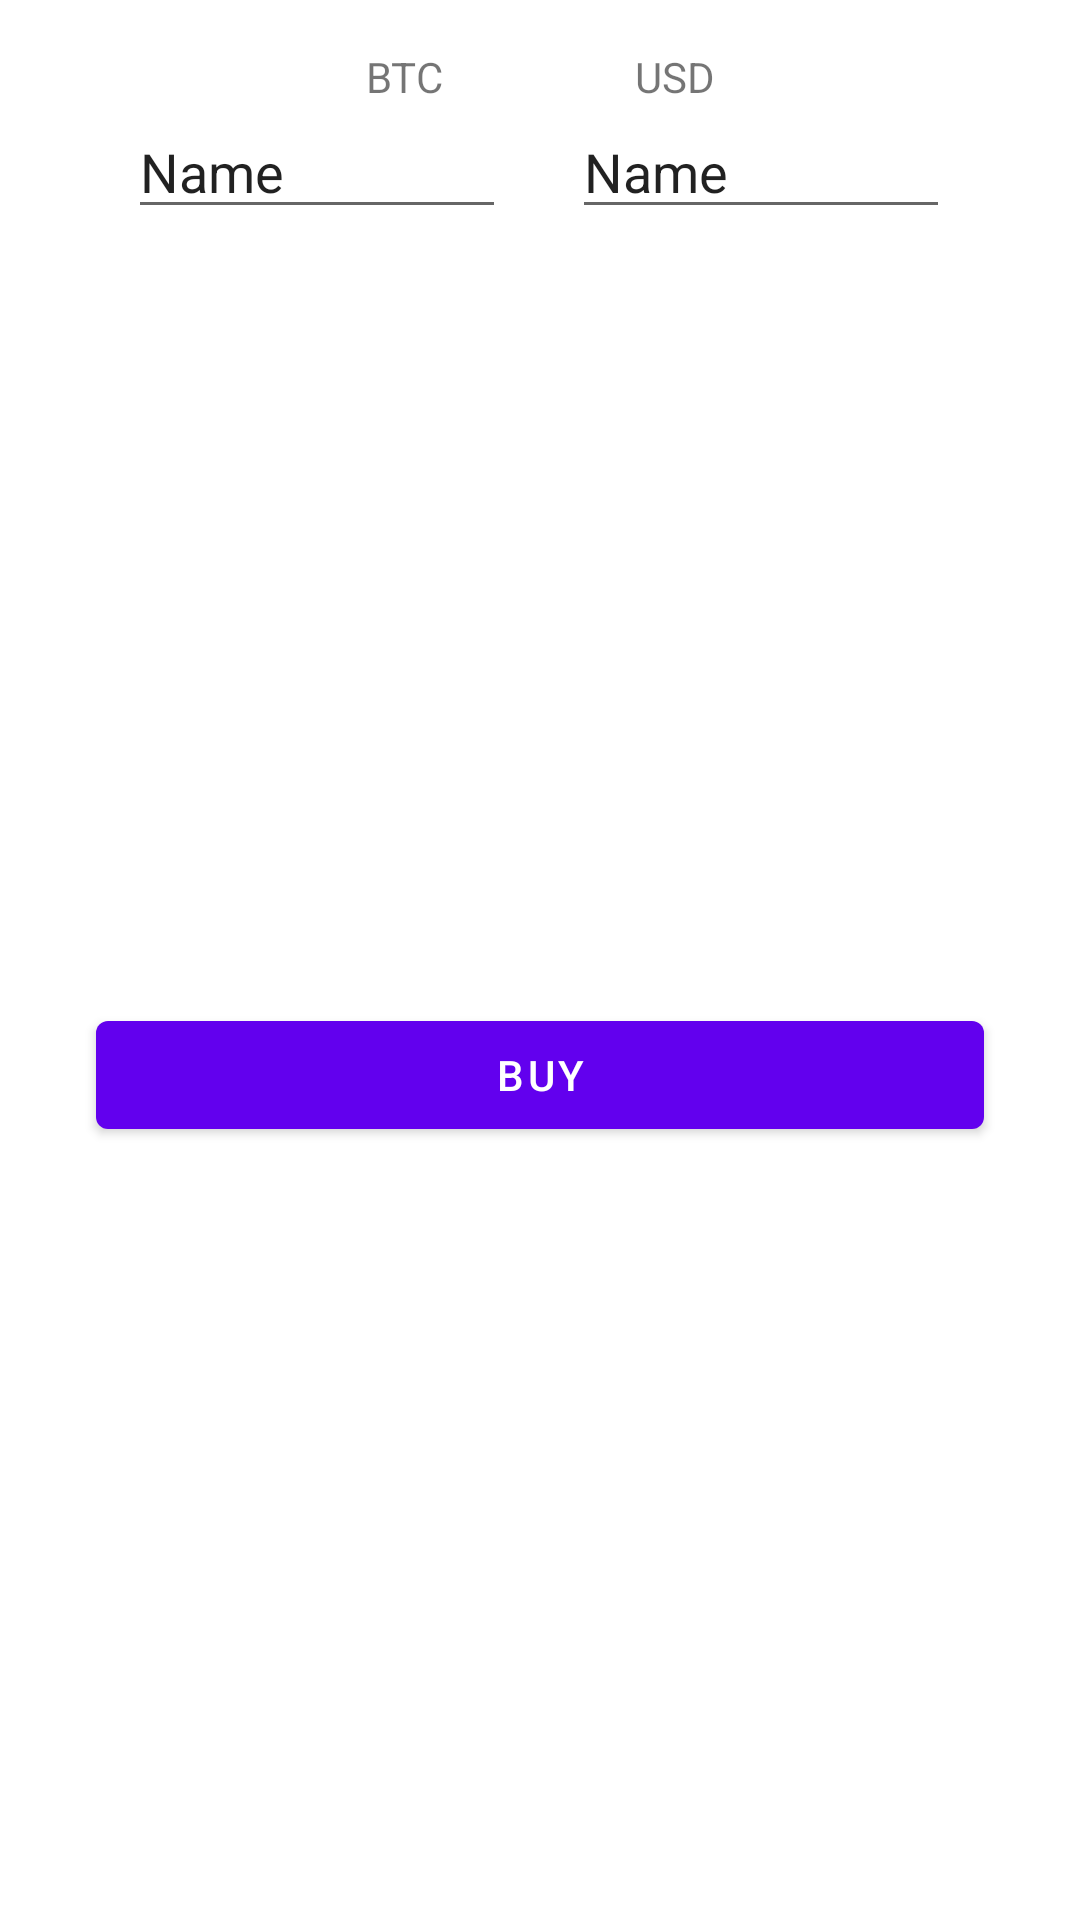

Produce the Android XML layout that renders to this screen, including the resource entries it uses.
<!-- AndroidManifest.xml: application theme Theme.CryptoTrade -->
<!-- res/layout/bottom_sheet_buy.xml -->
<?xml version="1.0" encoding="utf-8"?>
<androidx.constraintlayout.widget.ConstraintLayout xmlns:android="http://schemas.android.com/apk/res/android"
    xmlns:app="http://schemas.android.com/apk/res-auto"
    xmlns:tools="http://schemas.android.com/tools"
    android:layout_width="match_parent"
    android:layout_height="wrap_content"
    app:behavior_hideable="true"
    app:behavior_peekHeight="56dp"
    app:layout_behavior="android.support.design.widget.BottomSheetBehavior">

    <TextView
        android:id="@+id/tvBuyCryptocurrency"
        android:layout_width="wrap_content"
        android:layout_height="wrap_content"
        android:layout_marginStart="128dp"
        android:layout_marginTop="16dp"
        android:layout_marginEnd="32dp"
        android:text="BTC"
        app:layout_constraintEnd_toStartOf="@+id/imageView"
        app:layout_constraintHorizontal_bias="0.5"
        app:layout_constraintStart_toStartOf="parent"
        app:layout_constraintTop_toTopOf="parent" />

    <ImageView
        android:id="@+id/imageView"
        android:layout_width="wrap_content"
        android:layout_height="wrap_content"
        android:layout_marginTop="16dp"
        app:layout_constraintEnd_toStartOf="@+id/tvUsd"
        app:layout_constraintHorizontal_bias="0.5"
        app:layout_constraintStart_toEndOf="@+id/tvBuyCryptocurrency"
        app:layout_constraintTop_toTopOf="parent"
        app:srcCompat="@drawable/ic_baseline_compare_arrows_24" />

    <TextView
        android:id="@+id/tvUsd"
        android:layout_width="wrap_content"
        android:layout_height="wrap_content"
        android:layout_marginStart="32dp"
        android:layout_marginTop="16dp"
        android:layout_marginEnd="128dp"
        android:text="USD"
        app:layout_constraintEnd_toEndOf="parent"
        app:layout_constraintHorizontal_bias="0.5"
        app:layout_constraintStart_toEndOf="@+id/imageView"
        app:layout_constraintTop_toTopOf="parent" />

    <EditText
        android:id="@+id/etBuyInputCrypto"
        android:layout_width="wrap_content"
        android:layout_height="wrap_content"
        android:layout_marginStart="32dp"
        android:ems="6"
        android:inputType="numberDecimal"
        android:text="Name"
        app:layout_constraintEnd_toStartOf="@+id/imageView"
        app:layout_constraintStart_toStartOf="parent"
        app:layout_constraintTop_toBottomOf="@+id/tvBuyCryptocurrency" />

    <EditText
        android:id="@+id/etBuyInputUsd"
        android:layout_width="wrap_content"
        android:layout_height="wrap_content"
        android:layout_marginEnd="32dp"
        android:ems="6"
        android:inputType="numberDecimal"
        android:text="Name"
        app:layout_constraintEnd_toEndOf="parent"
        app:layout_constraintStart_toEndOf="@+id/imageView"
        app:layout_constraintTop_toBottomOf="@+id/tvUsd" />

    <Button
        android:id="@+id/btnPopupBuy"
        android:layout_width="match_parent"
        android:layout_height="wrap_content"
        android:layout_marginStart="32dp"
        android:layout_marginTop="16dp"
        android:layout_marginEnd="32dp"
        android:layout_marginBottom="16dp"
        android:text="Buy"
        app:layout_constraintBottom_toBottomOf="parent"
        app:layout_constraintEnd_toEndOf="parent"
        app:layout_constraintStart_toStartOf="parent"
        app:layout_constraintTop_toBottomOf="@+id/etBuyInputCrypto" />

</androidx.constraintlayout.widget.ConstraintLayout>
<!-- resources referenced by this layout -->
<resources>
  <style name="Theme.CryptoTrade" parent="Theme.MaterialComponents.DayNight.DarkActionBar">
          
          <item name="colorPrimary">@color/purple_500</item>
          <item name="colorPrimaryVariant">@color/purple_700</item>
          <item name="colorOnPrimary">@color/white</item>
          
          <item name="colorSecondary">@color/teal_200</item>
          <item name="colorSecondaryVariant">@color/teal_700</item>
          <item name="colorOnSecondary">@color/black</item>
          
          <item name="android:statusBarColor" tools:targetApi="l">?attr/colorPrimaryVariant</item>
          
      </style>
  <color name="purple_500">#FF6200EE</color>
  <color name="purple_700">#FF3700B3</color>
  <color name="white">#FFFFFFFF</color>
  <color name="teal_200">#FF03DAC5</color>
  <color name="teal_700">#FF018786</color>
  <color name="black">#FF000000</color>
</resources>
